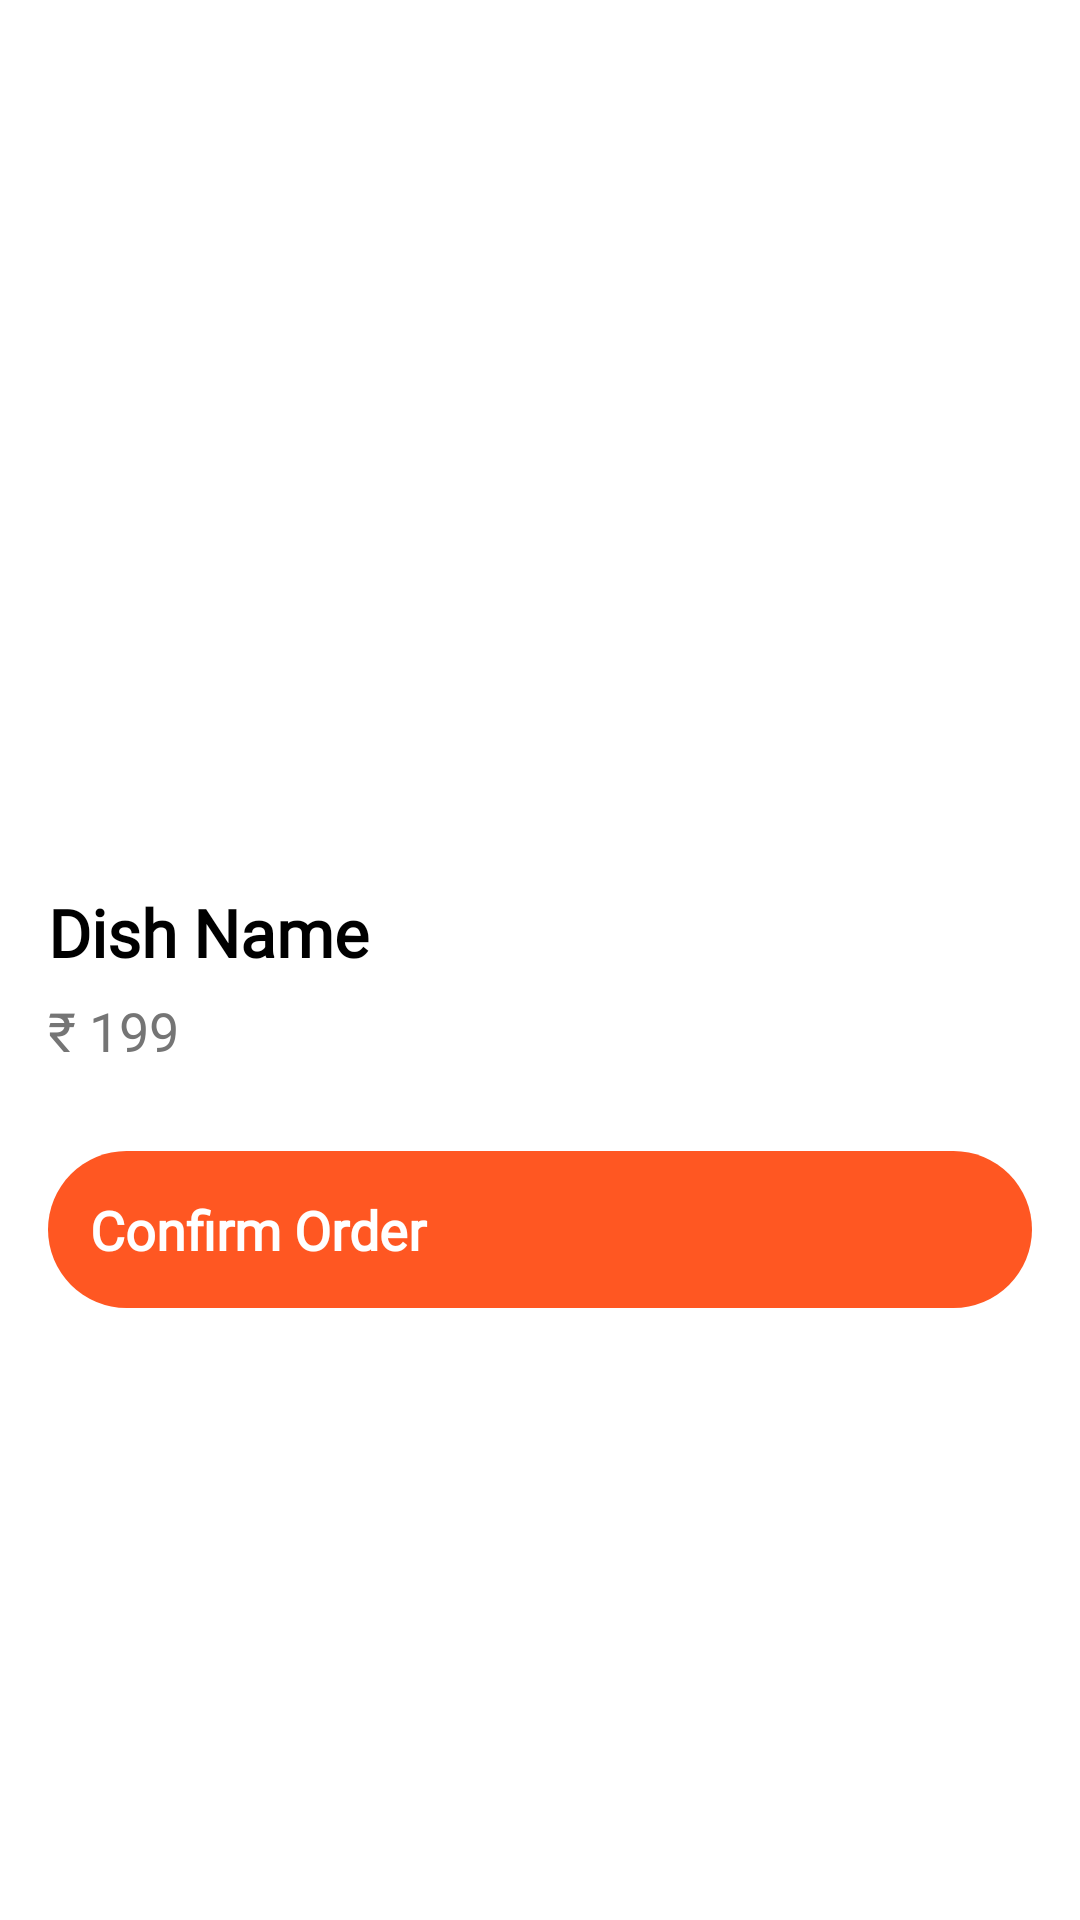

Here is an Android app screen rendered from its layout file. Give the layout XML and the strings, colors and styles it references.
<!-- AndroidManifest.xml: application theme Theme.FinalYearProject -->
<!-- res/layout/activity_order_food_now.xml -->
<?xml version="1.0" encoding="utf-8"?>
<LinearLayout
    xmlns:android="http://schemas.android.com/apk/res/android"
    android:layout_width="match_parent"
    android:layout_height="match_parent"
    android:orientation="vertical"
    android:padding="16dp"
    android:background="@color/white">

    
    <ImageView
        android:id="@+id/dishImage"
        android:layout_width="match_parent"
        android:layout_height="260dp"
        android:scaleType="centerCrop"
        android:adjustViewBounds="true"
        android:background="@drawable/rounded_image_bg"
        android:clipToOutline="true"
        android:contentDescription="Dish Image"
        android:src="@drawable/image_not_found"/>

    
    <TextView
        android:id="@+id/txtDishName"
        android:layout_width="wrap_content"
        android:layout_height="wrap_content"
        android:text="Dish Name"
        android:textSize="22sp"
        android:textColor="@color/black"
        android:textStyle="bold"
        android:layout_marginTop="20dp"
        android:fontFamily="@font/aldrich"/>

    
    <TextView
        android:id="@+id/txtDishPrice"
        android:layout_width="wrap_content"
        android:layout_height="wrap_content"
        android:text="₹ 199"
        android:textSize="18sp"
        android:textColor="@color/gray"
        android:layout_marginTop="6dp"
        android:fontFamily="@font/aldrich"/>

    
    <Button
        android:id="@+id/btnConfirmOrder"
        android:layout_width="match_parent"
        android:layout_height="wrap_content"
        android:text="Confirm Order"
        android:fontFamily="@font/aldrich"
        android:textStyle="bold"
        android:textSize="18sp"
        android:textColor="@color/white"
        android:backgroundTint="@color/primaryColor"
        android:layout_marginTop="28dp"
        android:padding="14dp"
        android:elevation="6dp"
        android:background="@drawable/rounded_button_bg"
        />
</LinearLayout>



    









































<!-- resources referenced by this layout -->
<resources>
  <color name="black">#FF000000</color>
  <color name="gray">#757575</color>
  <color name="primaryColor">#FF5722</color>
  <color name="white">#FFFFFFFF</color>
  <!-- drawable rounded_button_bg (drawable) -->
  <shape xmlns:android="http://schemas.android.com/apk/res/android" android:shape="rectangle">
      <corners android:radius="30dp"/>
      <solid android:color="@color/primaryColor"/>
  </shape>
</resources>
